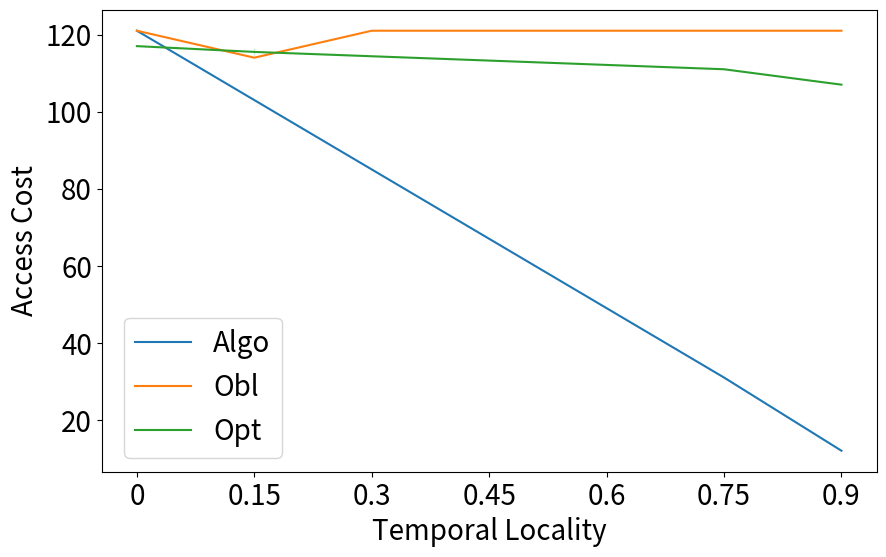

Recreate this plot in Python.
import pandas as pd
import matplotlib.pyplot as plt
import seaborn as sns

data=[['Algo','0',121],['Obl','0',121],['Opt','0',117],
['Algo','0.15',103],['Obl','0.15',114],['Opt','0.15',117],
['Algo','0.3',85],['Obl','0.3',121],['Opt','0.15',116],
['Algo','0.45',67],['Obl','0.45',121],['Opt','0.15',115],
['Algo','0.6',49],['Obl','0.6',121],['Opt','0.15',114],
['Algo','0.75',31],['Obl','0.75',121],['Opt','0.75',111],
['Algo','0.9',12],['Obl','0.9',121],['Opt','0.9',107]
]

df=pd.DataFrame(data,columns=['name','temp_p','cost'])

print(df)

# plot with seaborn and use the hue parameter
plt.figure(figsize=(10, 6))
fs = 20
sns.lineplot(x='temp_p', y='cost', data=df, hue='name')
plt.legend(bbox_to_anchor=(0.25, 0), loc='lower right', fontsize=fs)
plt.ylabel('Access Cost', fontsize=fs)
plt.xlabel('Temporal Locality', fontsize=fs)
plt.tick_params(axis='both', which='major', labelsize=fs)
plt.savefig("on_off_lines_temp-acc.pdf",bbox_inches='tight')
plt.show()